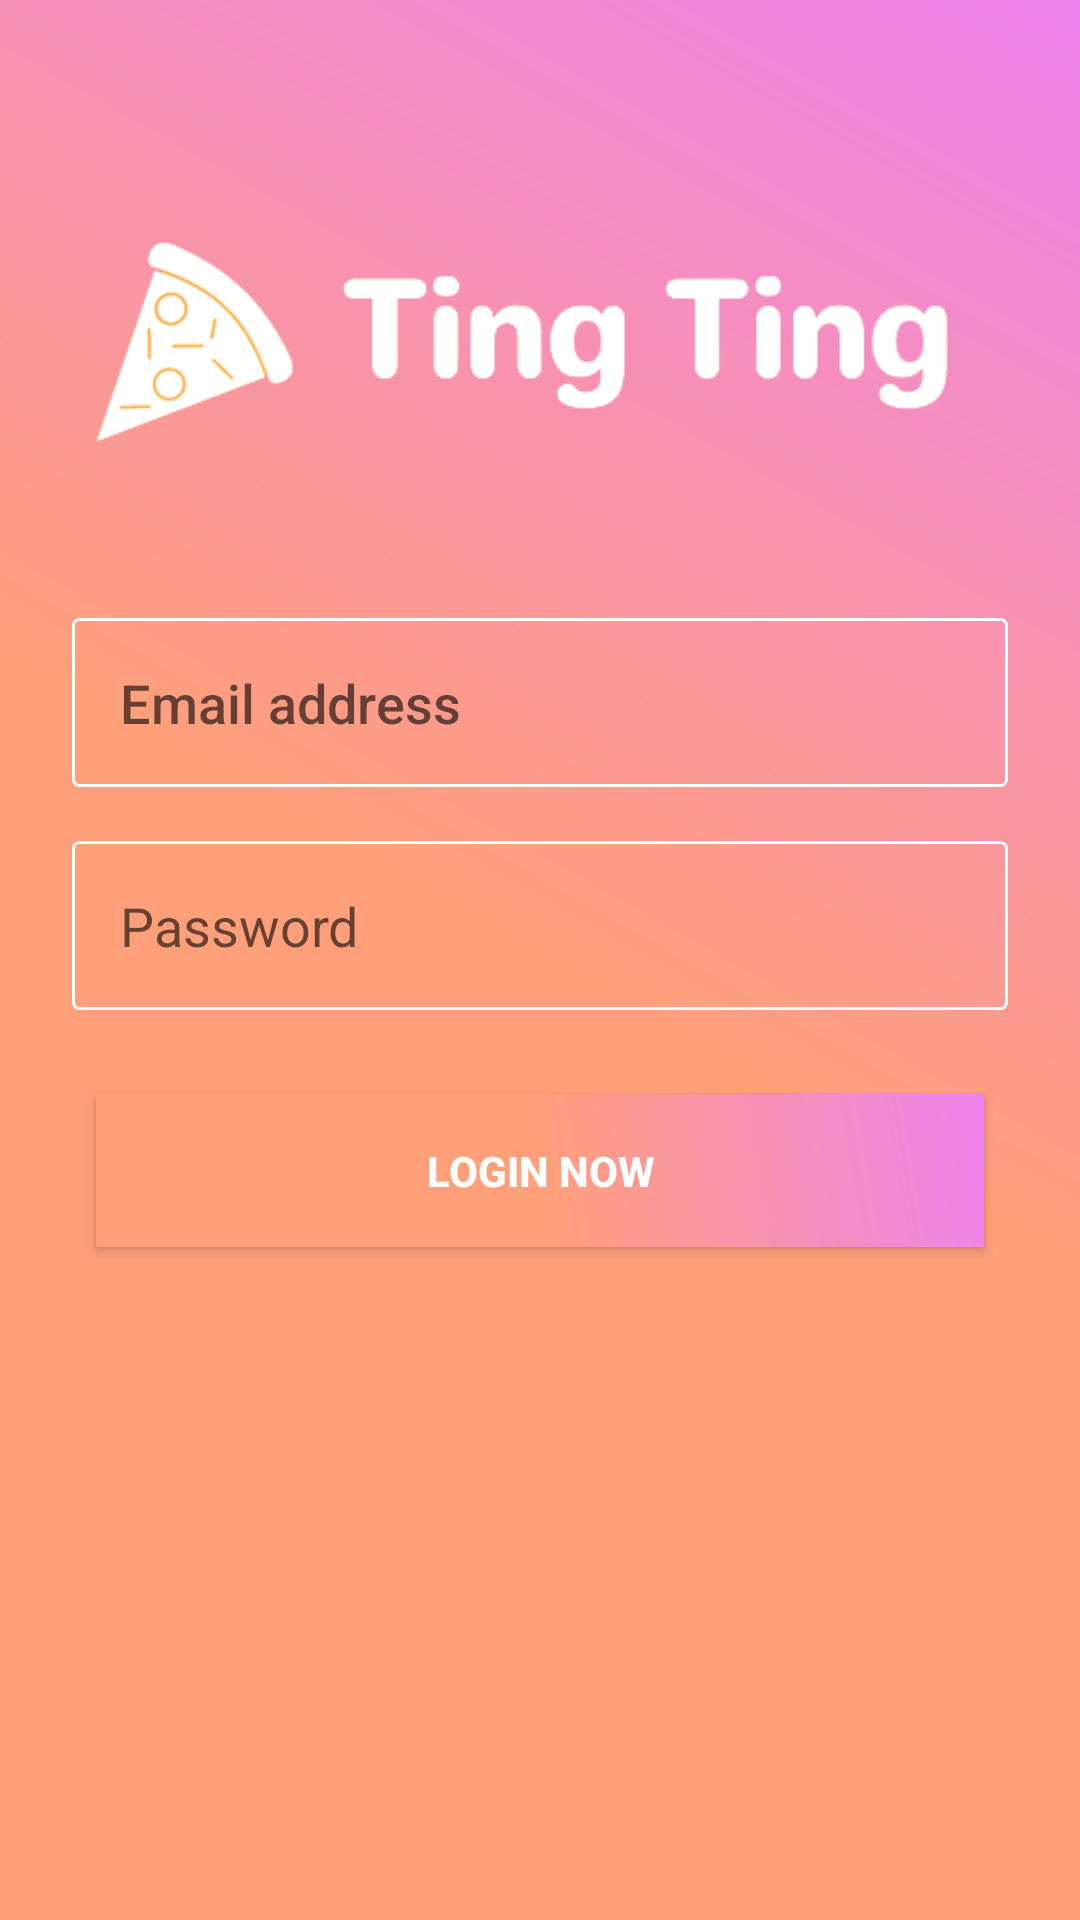

Write the Android layout XML for this screen, with the resource values it uses.
<!-- AndroidManifest.xml: application theme Theme.Exercise4 -->
<!-- res/layout/activity_main.xml -->
<?xml version="1.0" encoding="utf-8"?>
<androidx.constraintlayout.widget.ConstraintLayout xmlns:android="http://schemas.android.com/apk/res/android"
    xmlns:app="http://schemas.android.com/apk/res-auto"
    xmlns:tools="http://schemas.android.com/tools"
    android:layout_width="match_parent"
    android:background="@drawable/gradient_background"
    android:layout_height="match_parent"
    tools:context=".MainActivity">

    <androidx.constraintlayout.widget.Guideline
        android:id="@+id/guideline"
        android:layout_width="wrap_content"
        android:layout_height="wrap_content"
        android:orientation="vertical"
        app:layout_constraintGuide_end="24dp" />

    <androidx.constraintlayout.widget.Guideline
        android:id="@+id/guideline2"
        android:layout_width="wrap_content"
        android:layout_height="wrap_content"
        android:orientation="vertical"
        app:layout_constraintGuide_begin="24dp" />

    <ImageView
        android:id="@+id/imageView"
        android:layout_width="318dp"
        android:layout_height="102dp"
        android:layout_marginTop="64dp"
        app:layout_constraintEnd_toStartOf="@+id/guideline"
        app:layout_constraintHorizontal_bias="0.488"
        app:layout_constraintStart_toStartOf="@+id/guideline2"
        app:layout_constraintTop_toTopOf="parent"
        app:srcCompat="@drawable/food_logo" />

    <EditText
        android:id="@+id/username_edittext"
        android:layout_width="0dp"
        android:layout_height="wrap_content"
        android:layout_marginTop="40dp"
        android:padding="16dp"
        android:inputType="textEmailAddress"
        android:textSize="18sp"
        android:hint="Email address"
        android:fontFamily="sans-serif-medium"
        android:background="@drawable/black_border"
        app:layout_constraintEnd_toStartOf="@+id/guideline"
        app:layout_constraintStart_toStartOf="@+id/guideline2"
        app:layout_constraintTop_toBottomOf="@id/imageView" />

    <EditText
        android:id="@+id/password_edittext"
        android:layout_width="0dp"
        android:layout_height="wrap_content"
        android:layout_marginTop="18dp"
        android:padding="16dp"
        android:background="@drawable/black_border"
        android:inputType="textPassword"
        android:textSize="18sp"
        android:hint="Password"
        app:layout_constraintEnd_toStartOf="@+id/guideline"
        app:layout_constraintStart_toStartOf="@+id/guideline2"
        app:layout_constraintTop_toBottomOf="@id/username_edittext" />

    <androidx.appcompat.widget.AppCompatButton
        android:id="@+id/button"
        android:layout_width="0dp"
        android:layout_height="wrap_content"
        android:layout_marginStart="8dp"
        android:layout_marginTop="28dp"
        android:padding="16dp"
        android:layout_marginEnd="8dp"
        android:clickable="true"
        android:text="Login now"
        android:textColor="#FFF"
        android:background="@drawable/gradient_background"
        android:textAlignment="center"
        android:textAllCaps="true"
        android:textStyle="bold"
        android:onClick="checkLogin"
        app:layout_constraintEnd_toStartOf="@+id/guideline"
        app:layout_constraintStart_toStartOf="@+id/guideline2"
        app:layout_constraintTop_toBottomOf="@+id/password_edittext" />

</androidx.constraintlayout.widget.ConstraintLayout>
<!-- resources referenced by this layout -->
<resources>
  <!-- drawable black_border (drawable) -->
  <?xml version="1.0" encoding="utf-8"?>
  <selector xmlns:android="http://schemas.android.com/apk/res/android">
      <item android:state_pressed="true">
          <shape android:shape="rectangle">
              <solid android:color="#99FFFFFF" />
              <stroke android:width="1dp" android:color="#FFFFFF" />
              <corners android:radius="2dp" />
          </shape>
      </item>
      <item>
          <shape android:shape="rectangle">
              <solid android:color="#00000000" />
              <stroke android:width="1dp" android:color="#FFFFFF" />
              <corners android:radius="2dp" />
          </shape>
      </item>
  </selector>
  <!-- drawable food_logo: png bitmap (drawable, 10634 bytes) -->
  <!-- drawable gradient_background (drawable) -->
  <?xml version="1.0" encoding="utf-8"?>
  <shape xmlns:android="http://schemas.android.com/apk/res/android"
      android:shape="rectangle">
      <gradient
          android:angle="45"
          android:centerColor="#FFA07A"
          android:endColor="#EE82EE"
          android:startColor="#FFA07A"/>
  </shape>
  <style name="Theme.Exercise4" parent="Theme.MaterialComponents.DayNight.NoActionBar">
          
          <item name="colorPrimary">@color/primary_color</item>
          <item name="colorPrimaryVariant">@color/primary_color</item>
          <item name="colorOnPrimary">@color/white</item>
          
          <item name="colorSecondary">@color/teal_200</item>
          <item name="colorSecondaryVariant">@color/teal_700</item>
          <item name="colorOnSecondary">@color/black</item>
          
          <item name="android:statusBarColor">?attr/colorPrimaryVariant</item>
          
      </style>
  <color name="primary_color">#f28ad0</color>
  <color name="white">#FFFFFFFF</color>
  <color name="teal_200">#FF03DAC5</color>
  <color name="teal_700">#FF018786</color>
  <color name="black">#FF000000</color>
</resources>
